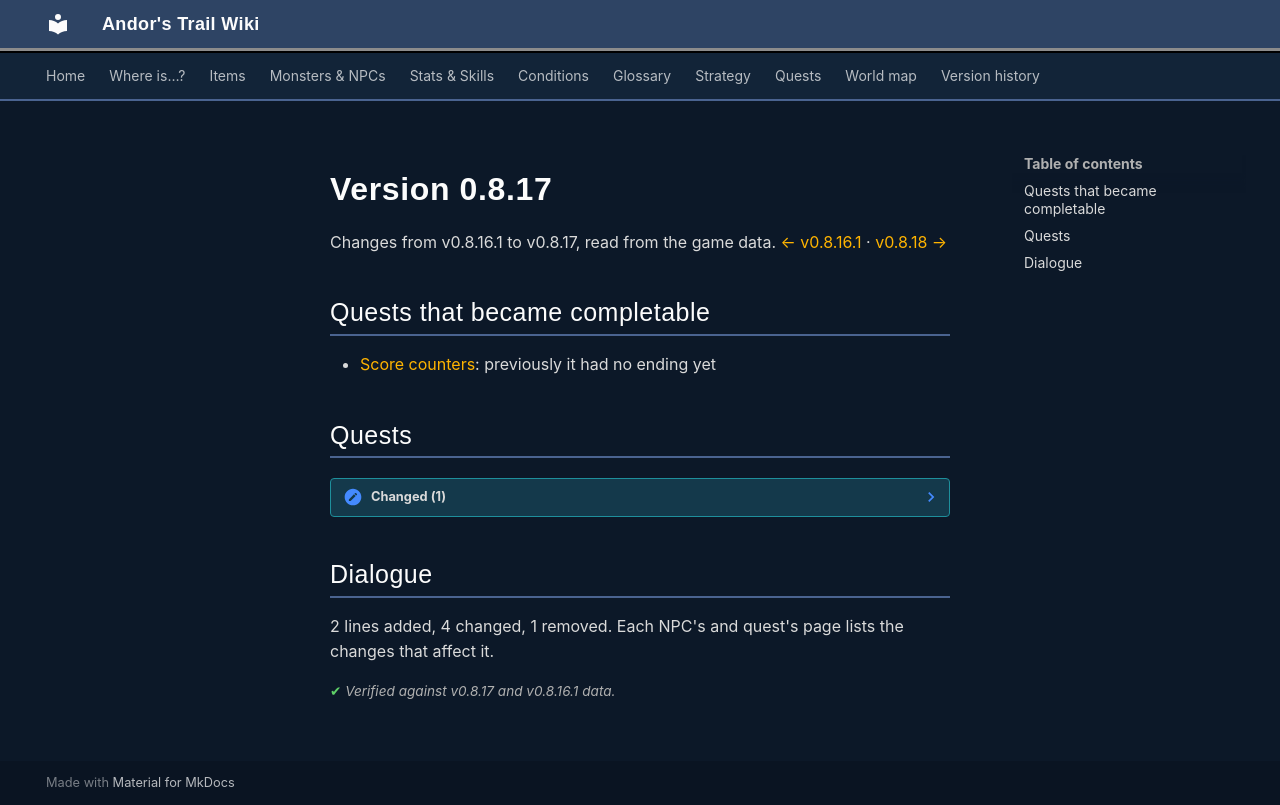

repository: asdfghjkl628/Andor-s-Trail-Wikiiii · page: versions/0.8.17/index.html · generator: mkdocs

# Version 0.8.17

Changes from v0.8.16.1 to v0.8.17, read from the game data. [← v0.8.16.1](0.8.16.1.md) · [v0.8.18 →](0.8.18.md)

## Quests that became completable

- [Score counters](../quests/scores.md): previously it had no ending yet

## Quests

??? note "Changed (1)"

    - [Score counters](../quests/scores.md)
        - Journal visibility changed
        - Stages added: 11, 21, 31, 41, 51

## Dialogue

2 lines added, 4 changed, 1 removed. Each NPC's and quest's page lists the changes that affect it.

<p class="verified">Verified against v0.8.17 and v0.8.16.1 data.</p>
